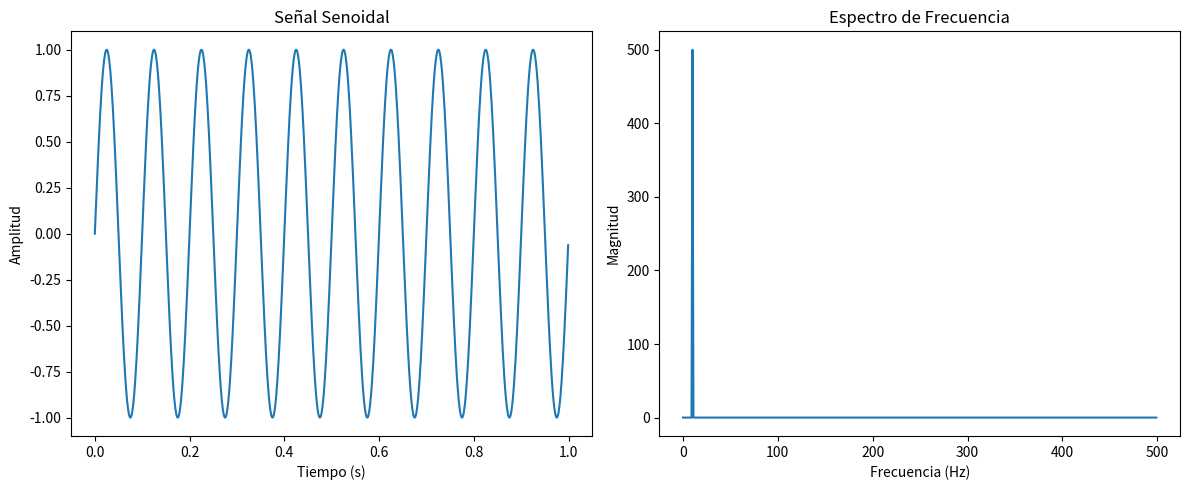
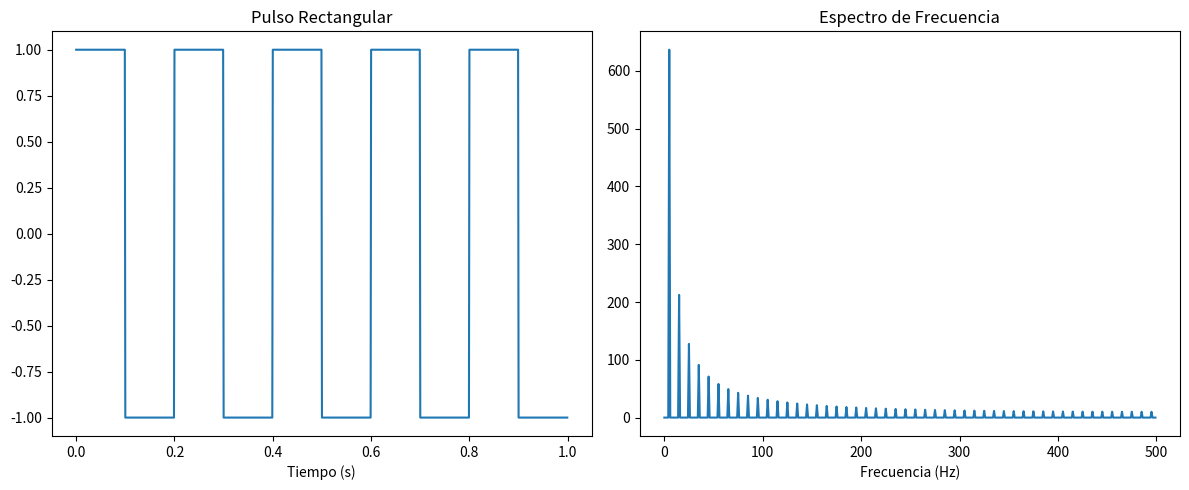
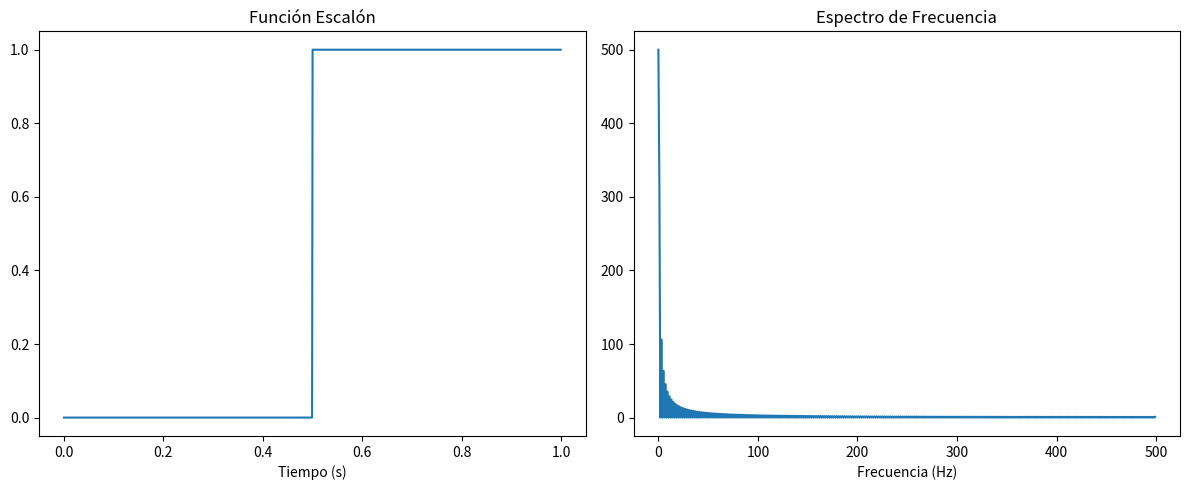
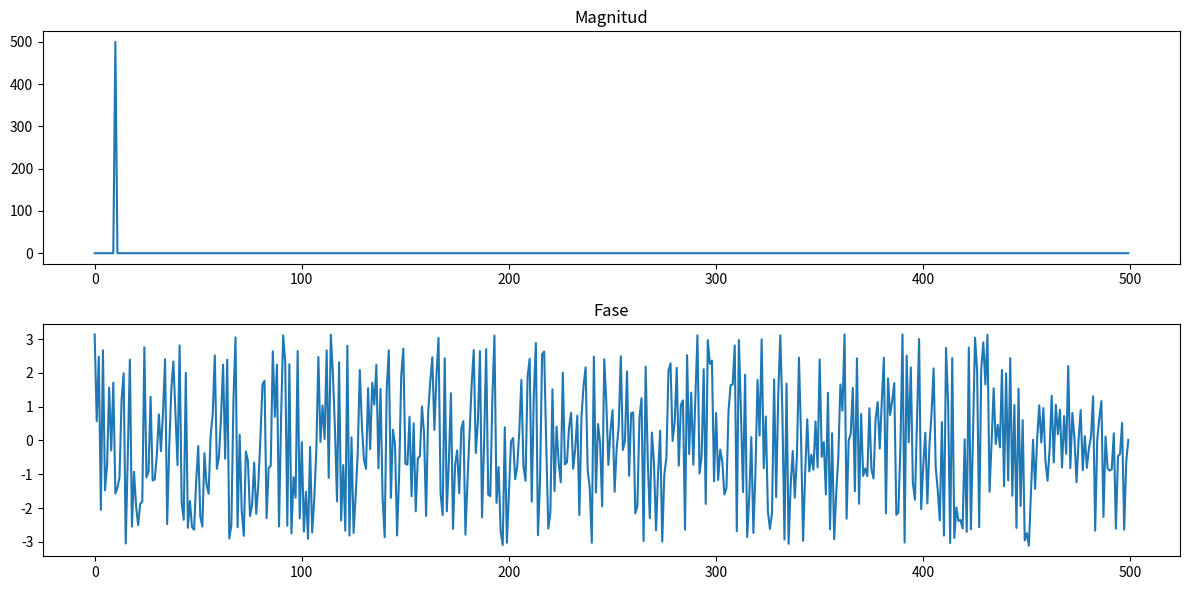
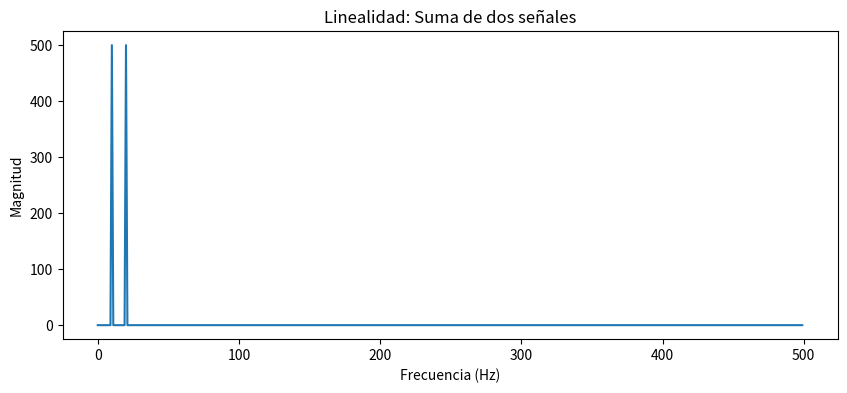
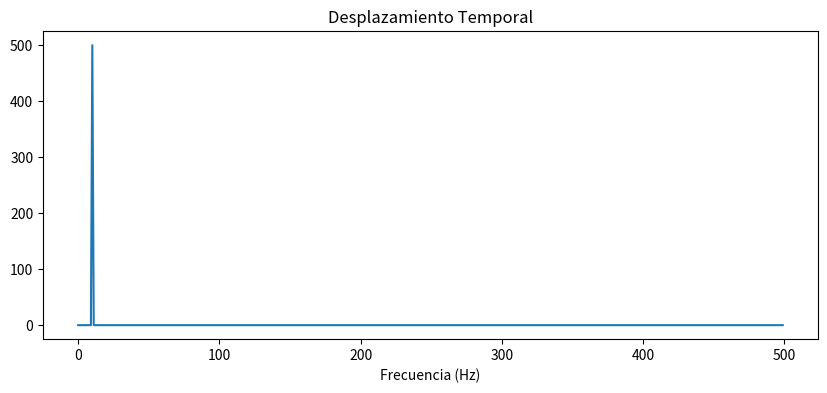
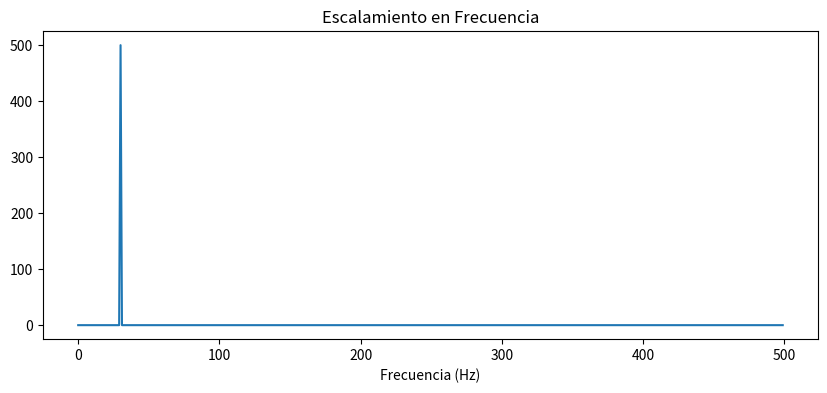

The matplotlib source for these figures, in order:
# ==========================================
# SIMULACIÓN Y ANÁLISIS DE SEÑALES
# TRANSFORMADA DE FOURIER
# ==========================================

import numpy as np
import matplotlib.pyplot as plt
from scipy import signal

# ------------------------------------------
# PARÁMETROS GENERALES
# ------------------------------------------

Fs = 1000  # Frecuencia de muestreo
T = 1      # Duración de la señal
t = np.linspace(0, T, Fs, endpoint=False)

# ------------------------------------------
# 1. SEÑAL SENOIDAL
# ------------------------------------------

f = 10  # Frecuencia de la señal

senal_senoidal = np.sin(2*np.pi*f*t)

# Transformada de Fourier
fft_senoidal = np.fft.fft(senal_senoidal)
frecuencias = np.fft.fftfreq(len(t), 1/Fs)

# ------------------------------------------
# GRAFICAR SEÑAL SENOIDAL
# ------------------------------------------

plt.figure(figsize=(12,5))

plt.subplot(1,2,1)
plt.plot(t, senal_senoidal)
plt.title("Señal Senoidal")
plt.xlabel("Tiempo (s)")
plt.ylabel("Amplitud")

plt.subplot(1,2,2)
plt.plot(frecuencias[:Fs//2],
         np.abs(fft_senoidal[:Fs//2]))
plt.title("Espectro de Frecuencia")
plt.xlabel("Frecuencia (Hz)")
plt.ylabel("Magnitud")

plt.tight_layout()
plt.show()

# ------------------------------------------
# 2. PULSO RECTANGULAR
# ------------------------------------------

pulso = signal.square(2*np.pi*5*t)

fft_pulso = np.fft.fft(pulso)

plt.figure(figsize=(12,5))

plt.subplot(1,2,1)
plt.plot(t, pulso)
plt.title("Pulso Rectangular")
plt.xlabel("Tiempo (s)")

plt.subplot(1,2,2)
plt.plot(frecuencias[:Fs//2],
         np.abs(fft_pulso[:Fs//2]))
plt.title("Espectro de Frecuencia")
plt.xlabel("Frecuencia (Hz)")

plt.tight_layout()
plt.show()

# ------------------------------------------
# 3. FUNCIÓN ESCALÓN
# ------------------------------------------

escalon = np.heaviside(t-0.5, 1)

fft_escalon = np.fft.fft(escalon)

plt.figure(figsize=(12,5))

plt.subplot(1,2,1)
plt.plot(t, escalon)
plt.title("Función Escalón")
plt.xlabel("Tiempo (s)")

plt.subplot(1,2,2)
plt.plot(frecuencias[:Fs//2],
         np.abs(fft_escalon[:Fs//2]))
plt.title("Espectro de Frecuencia")
plt.xlabel("Frecuencia (Hz)")

plt.tight_layout()
plt.show()

# ------------------------------------------
# MAGNITUD Y FASE
# ------------------------------------------

plt.figure(figsize=(12,6))

plt.subplot(2,1,1)
plt.plot(frecuencias[:Fs//2],
         np.abs(fft_senoidal[:Fs//2]))
plt.title("Magnitud")

plt.subplot(2,1,2)
plt.plot(frecuencias[:Fs//2],
         np.angle(fft_senoidal[:Fs//2]))
plt.title("Fase")

plt.tight_layout()
plt.show()

# ------------------------------------------
# PROPIEDAD DE LINEALIDAD
# ------------------------------------------

senal1 = np.sin(2*np.pi*10*t)
senal2 = np.sin(2*np.pi*20*t)

suma = senal1 + senal2

fft_suma = np.fft.fft(suma)

plt.figure(figsize=(10,4))
plt.plot(frecuencias[:Fs//2],
         np.abs(fft_suma[:Fs//2]))
plt.title("Linealidad: Suma de dos señales")
plt.xlabel("Frecuencia (Hz)")
plt.ylabel("Magnitud")
plt.show()

# ------------------------------------------
# DESPLAZAMIENTO EN EL TIEMPO
# ------------------------------------------

senal_desplazada = np.roll(senal_senoidal, 100)

fft_desplazada = np.fft.fft(senal_desplazada)

plt.figure(figsize=(10,4))
plt.plot(frecuencias[:Fs//2],
         np.abs(fft_desplazada[:Fs//2]))
plt.title("Desplazamiento Temporal")
plt.xlabel("Frecuencia (Hz)")
plt.show()

# ------------------------------------------
# ESCALAMIENTO EN FRECUENCIA
# ------------------------------------------

senal_escalada = np.sin(2*np.pi*30*t)

fft_escalada = np.fft.fft(senal_escalada)

plt.figure(figsize=(10,4))
plt.plot(frecuencias[:Fs//2],
         np.abs(fft_escalada[:Fs//2]))
plt.title("Escalamiento en Frecuencia")
plt.xlabel("Frecuencia (Hz)")
plt.show()

print("Análisis completado correctamente.")
